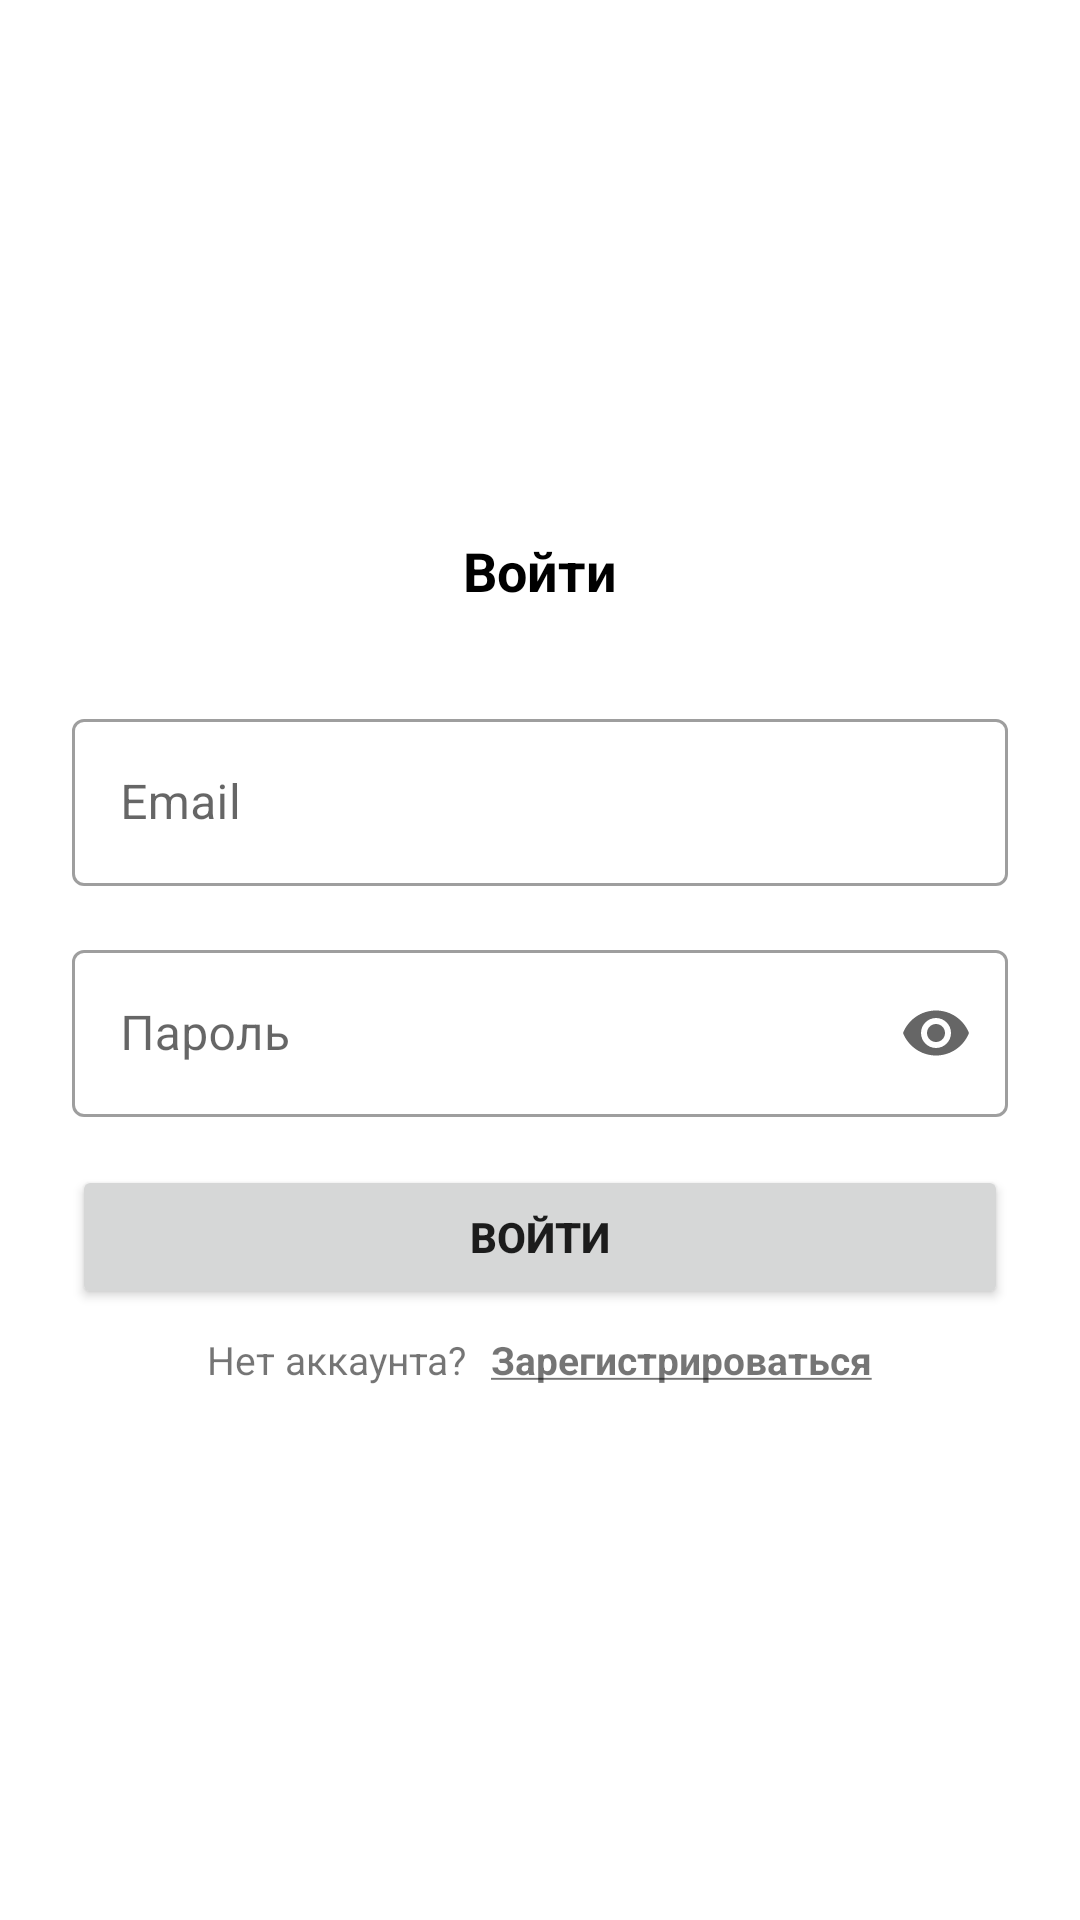

Here is an Android app screen rendered from its layout file. Give the layout XML and the strings, colors and styles it references.
<!-- AndroidManifest.xml: application theme Theme.FourTaxis_GraduateApp -->
<!-- res/layout/fragment_login.xml -->
<?xml version="1.0" encoding="utf-8"?>
<androidx.constraintlayout.widget.ConstraintLayout xmlns:android="http://schemas.android.com/apk/res/android"
    xmlns:app="http://schemas.android.com/apk/res-auto"
    xmlns:tools="http://schemas.android.com/tools"
    android:layout_width="match_parent"
    android:layout_height="match_parent"
    tools:context=".presentation.login_register.LoginFragment">

    <TextView
        android:id="@+id/textView2"
        android:layout_width="match_parent"
        android:layout_height="wrap_content"
        android:layout_marginBottom="@dimen/large_margin"
        android:text="@string/login"
        android:textAlignment="center"
        android:textColor="@color/black"
        android:textSize="@dimen/large_text"
        android:textStyle="bold"
        app:layout_constraintBottom_toTopOf="@+id/til_email"
        app:layout_constraintEnd_toEndOf="parent"
        app:layout_constraintStart_toStartOf="parent"
        app:layout_constraintTop_toTopOf="parent"
        app:layout_constraintVertical_chainStyle="packed" />

    <com.google.android.material.textfield.TextInputLayout
        android:id="@+id/til_email"
        style="@style/Widget.MaterialComponents.TextInputLayout.OutlinedBox"
        android:layout_width="0dp"
        android:layout_height="wrap_content"
        android:layout_marginStart="@dimen/average_margin"
        android:layout_marginEnd="@dimen/average_margin"
        android:layout_marginBottom="@dimen/app_margin"
        app:endIconMode="clear_text"
        app:startIconDrawable="@drawable/ic_email"
        app:layout_constraintBottom_toTopOf="@+id/til_password"
        app:layout_constraintEnd_toEndOf="parent"
        app:layout_constraintStart_toStartOf="parent"
        app:layout_constraintTop_toBottomOf="@+id/textView2">

        <com.google.android.material.textfield.TextInputEditText
            android:id="@+id/et_email"
            android:layout_width="match_parent"
            android:layout_height="match_parent"
            android:hint="@string/hint_email" />

    </com.google.android.material.textfield.TextInputLayout>

    <com.google.android.material.textfield.TextInputLayout
        android:id="@+id/til_password"
        style="@style/Widget.MaterialComponents.TextInputLayout.OutlinedBox"
        android:layout_width="0dp"
        android:layout_height="wrap_content"
        app:startIconDrawable="@drawable/ic_lock"
        android:layout_marginStart="@dimen/average_margin"
        android:layout_marginEnd="@dimen/average_margin"
        android:layout_marginBottom="@dimen/app_margin"
        app:endIconMode="password_toggle"
        app:layout_constraintBottom_toTopOf="@+id/btn_login"
        app:layout_constraintEnd_toEndOf="parent"
        app:layout_constraintStart_toStartOf="parent"
        app:layout_constraintTop_toBottomOf="@+id/til_email">

        <com.google.android.material.textfield.TextInputEditText
            android:id="@+id/et_password"
            android:layout_width="match_parent"
            android:layout_height="match_parent"
            android:hint="@string/hint_password"
            android:inputType="textPassword" />

    </com.google.android.material.textfield.TextInputLayout>

    <Button
        android:id="@+id/btn_login"
        android:layout_width="match_parent"
        android:layout_height="wrap_content"
        android:layout_marginStart="@dimen/average_margin"
        android:layout_marginEnd="@dimen/average_margin"
        android:layout_marginBottom="@dimen/small_margin"
        android:text="@string/login"
        android:textStyle="bold"
        app:layout_constraintBottom_toTopOf="@+id/linearLayout3"
        app:layout_constraintEnd_toEndOf="parent"
        app:layout_constraintStart_toStartOf="parent"
        app:layout_constraintTop_toBottomOf="@+id/til_password" />

    <LinearLayout
        android:id="@+id/linearLayout3"
        android:layout_width="match_parent"
        android:layout_height="wrap_content"
        android:gravity="center"
        android:orientation="horizontal"
        app:layout_constraintBottom_toBottomOf="parent"
        app:layout_constraintEnd_toEndOf="parent"
        app:layout_constraintStart_toStartOf="parent"
        app:layout_constraintTop_toBottomOf="@+id/btn_login">

        <TextView
            android:layout_width="wrap_content"
            android:layout_height="wrap_content"
            android:layout_marginEnd="@dimen/small_margin"
            android:text="@string/login_dont_have_an_account"
            android:textSize="@dimen/small_text" />

        <TextView
            android:id="@+id/tv_register"
            android:layout_width="wrap_content"
            android:layout_height="wrap_content"
            android:foreground="?attr/selectableItemBackground"
            android:text="@string/login_to_register"
            android:textSize="@dimen/small_text"
            android:textStyle="bold" />

    </LinearLayout>

</androidx.constraintlayout.widget.ConstraintLayout>
<!-- resources referenced by this layout -->
<resources>
  <dimen name="app_margin">16dp</dimen>
  <dimen name="average_margin">24dp</dimen>
  <dimen name="large_margin">32dp</dimen>
  <dimen name="large_text">18sp</dimen>
  <dimen name="small_margin">8dp</dimen>
  <dimen name="small_text">13sp</dimen>
  <string name="hint_email">Email</string>
  <string name="hint_password">Пароль</string>
  <string name="login">Войти</string>
  <string name="login_dont_have_an_account">Нет аккаунта?</string>
  <string name="login_to_register"><u>Зарегистрироваться</u></string>
  <style name="Theme.FourTaxis_GraduateApp" parent="Theme.MaterialComponents.DayNight.DarkActionBar">
          
          <item name="colorPrimary">@color/purple_500</item>
          <item name="colorPrimaryVariant">@color/purple_700</item>
          <item name="colorOnPrimary">@color/white</item>
          
          <item name="colorSecondary">@color/teal_200</item>
          <item name="colorSecondaryVariant">@color/teal_700</item>
          <item name="colorOnSecondary">@color/black</item>
          
          <item name="android:statusBarColor" tools:targetApi="l">?attr/colorPrimaryVariant</item>
          
      </style>
  <!-- not gathered from this repository: default colours our renderer supplied (Android Studio template values) -->
  <color name="purple_500">#FF6200EE</color>
  <color name="purple_700">#FF3700B3</color>
  <color name="teal_200">#FF03DAC5</color>
  <color name="teal_700">#FF018786</color>
  <color name="black">#FF000000</color>
  <color name="white">#FFFFFFFF</color>
</resources>
